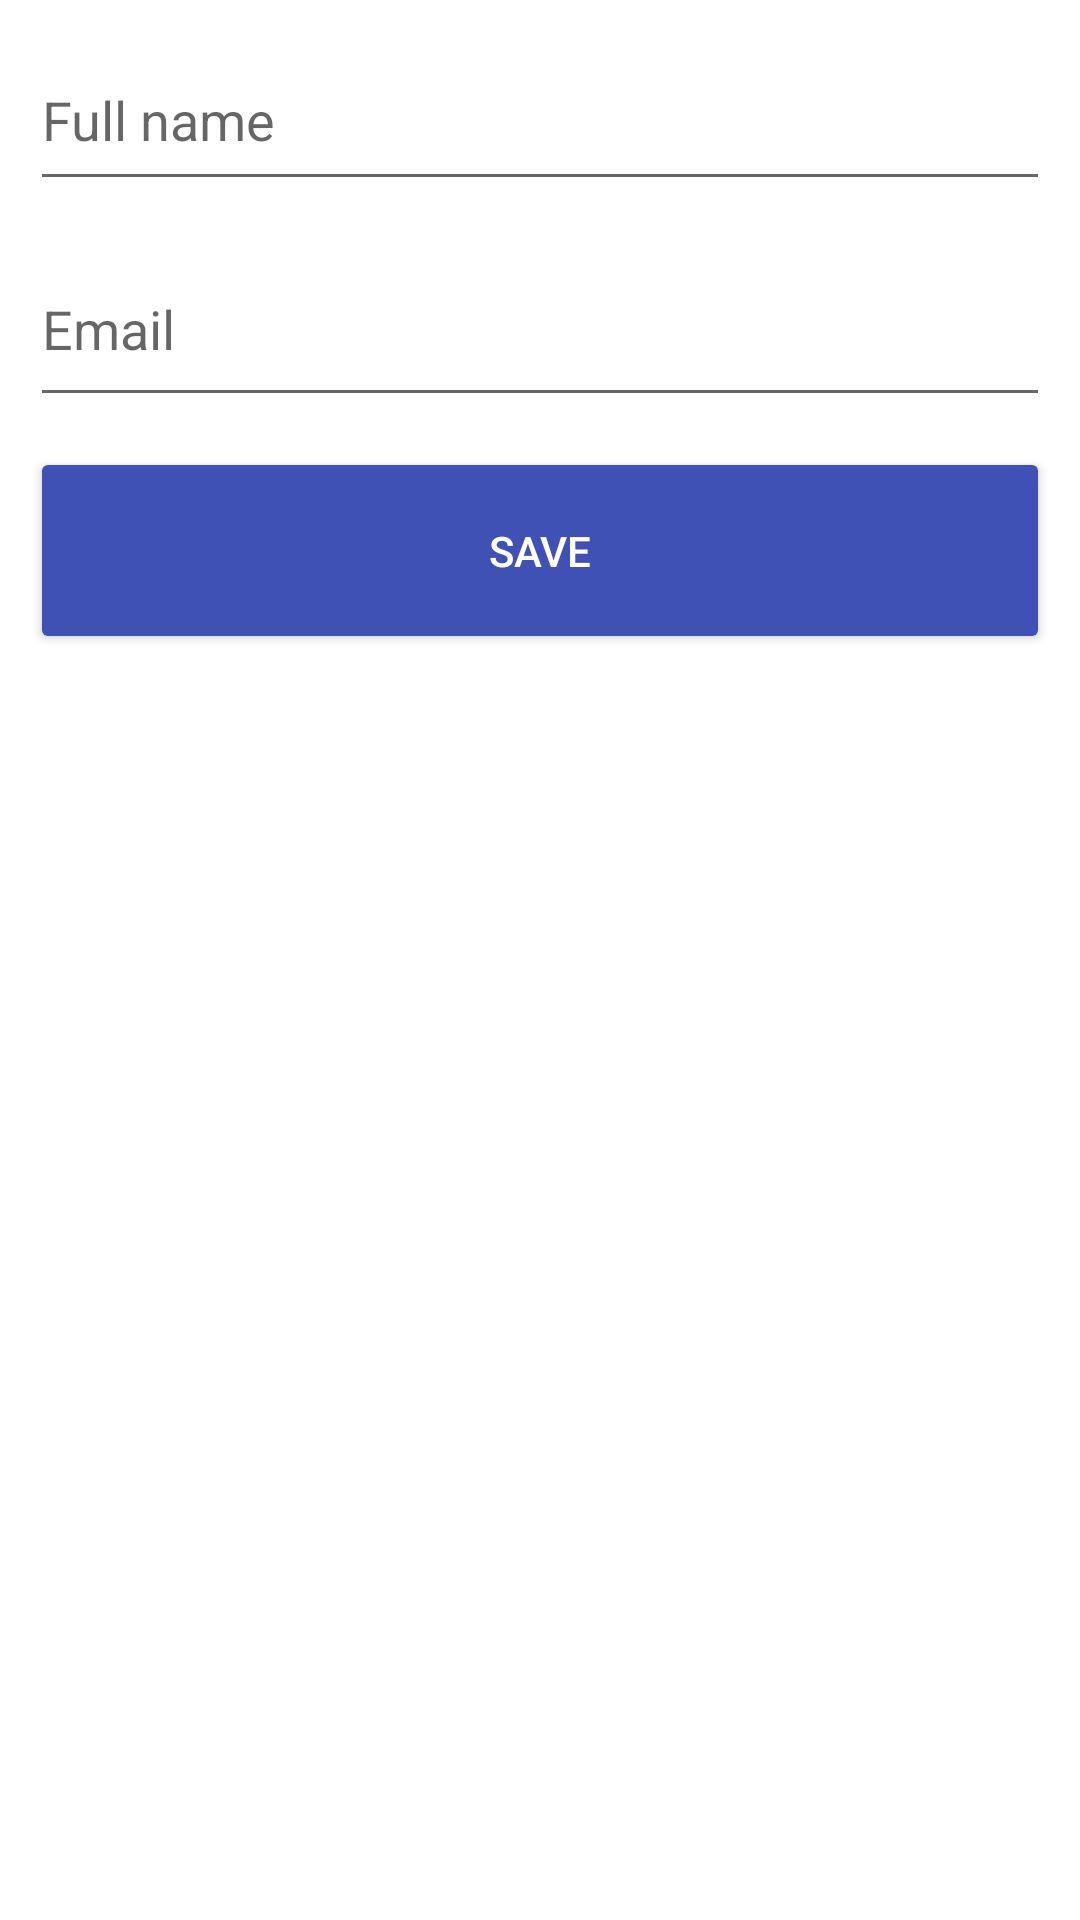

The Android layout XML behind this screen, and the referenced resources:
<!-- AndroidManifest.xml: application theme Theme.BiodataCRUD -->
<!-- res/layout/activity_editor.xml -->
<?xml version="1.0" encoding="utf-8"?>
<LinearLayout xmlns:android="http://schemas.android.com/apk/res/android"
    xmlns:app="http://schemas.android.com/apk/res-auto"
    xmlns:tools="http://schemas.android.com/tools"
    android:layout_width="match_parent"
    android:layout_height="match_parent"
    android:orientation="vertical"
    android:padding="10dp"
    tools:context=".EditorActivity">

    <EditText
        android:id="@+id/edit_name"
        android:layout_width="match_parent"
        android:layout_height="57dp"
        android:layout_marginBottom="10dp"
        android:autofillHints=""
        android:hint="Full name"
        android:inputType="textPersonName" />

    <EditText
        android:id="@+id/edit_email"
        android:layout_width="match_parent"
        android:layout_height="62dp"
        android:layout_marginBottom="10dp"
        android:autofillHints=""
        android:hint="Email"
        android:inputType="textEmailAddress" />

    <Button
        android:id="@+id/btn_save"
        android:layout_width="match_parent"
        android:layout_height="69dp"
        android:backgroundTint="#3F51B5"
        android:text="Save"
        android:textColor="#ffffff" />



</LinearLayout>
<!-- resources referenced by this layout -->
<resources>
  <style name="Theme.BiodataCRUD" parent="Theme.MaterialComponents.DayNight.DarkActionBar">
          
          <item name="colorPrimary">@color/purple_500</item>
          <item name="colorPrimaryVariant">@color/purple_700</item>
          <item name="colorOnPrimary">@color/white</item>
          
          <item name="colorSecondary">@color/teal_200</item>
          <item name="colorSecondaryVariant">@color/teal_700</item>
          <item name="colorOnSecondary">@color/black</item>
          
          <item name="android:statusBarColor" tools:targetApi="l">?attr/colorPrimaryVariant</item>
          
      </style>
  <!-- not gathered from this repository: default colours our renderer supplied (Android Studio template values) -->
  <color name="purple_500">#FF6200EE</color>
  <color name="purple_700">#FF3700B3</color>
  <color name="teal_200">#FF03DAC5</color>
  <color name="teal_700">#FF018786</color>
  <color name="black">#FF000000</color>
  <color name="white">#FFFFFFFF</color>
</resources>
